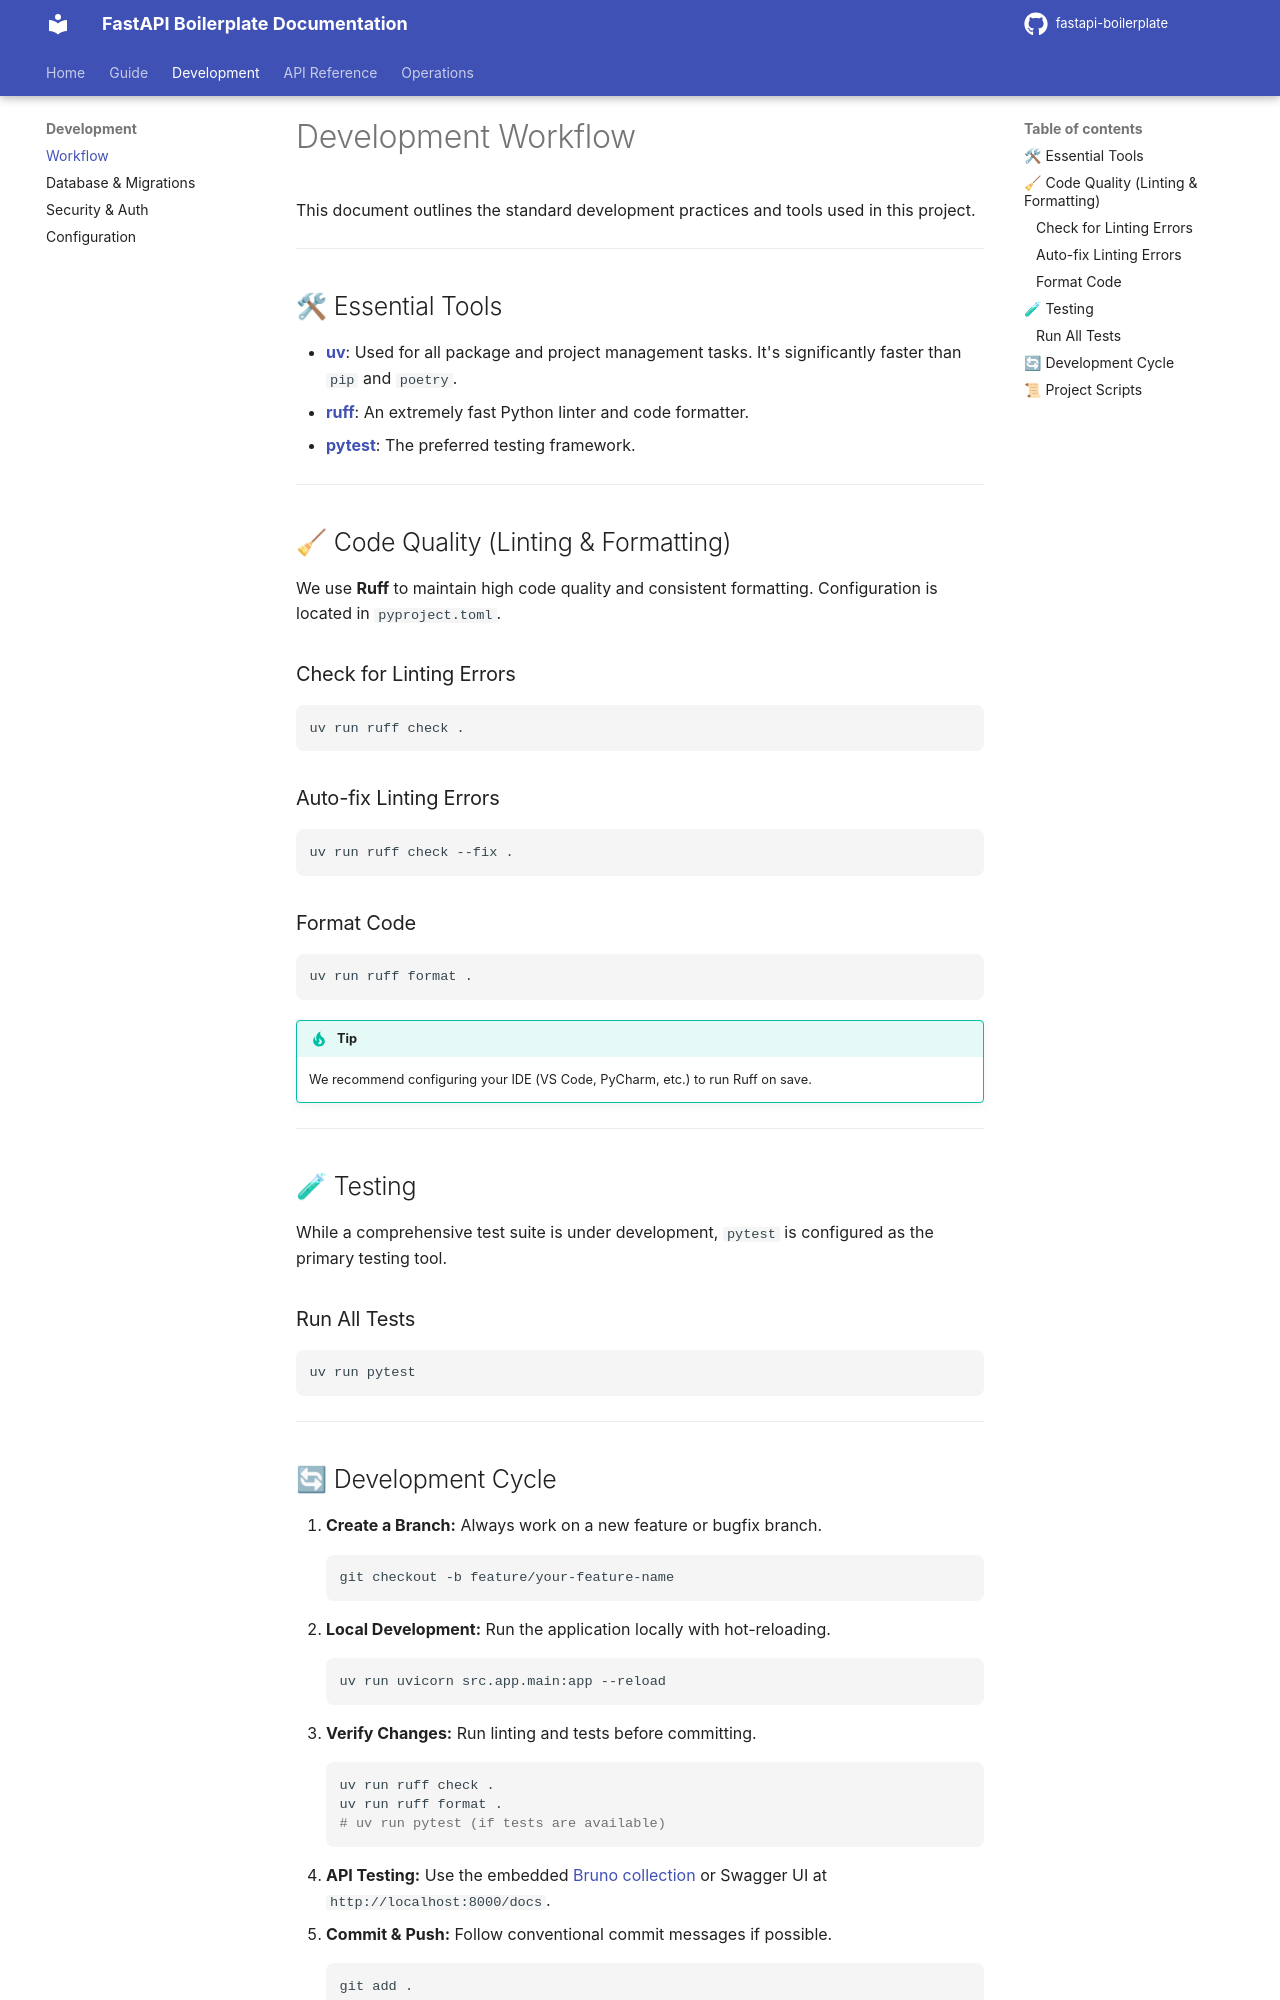

repository: Matto-Lebars/FastAPI-Boilerplate · page: development/workflow/index.html · generator: mkdocs

# Development Workflow

This document outlines the standard development practices and tools used in this project.

---

## 🛠 Essential Tools

- **[uv](https://github.com/astral-sh/uv)**: Used for all package and project management tasks. It's significantly faster than `pip` and `poetry`.
- **[ruff](https://github.com/astral-sh/ruff)**: An extremely fast Python linter and code formatter.
- **[pytest](https://docs.pytest.org/)**: The preferred testing framework.

---

## 🧹 Code Quality (Linting & Formatting)

We use **Ruff** to maintain high code quality and consistent formatting. Configuration is located in `pyproject.toml`.

### Check for Linting Errors
```bash
uv run ruff check .
```

### Auto-fix Linting Errors
```bash
uv run ruff check --fix .
```

### Format Code
```bash
uv run ruff format .
```

!!! tip
    We recommend configuring your IDE (VS Code, PyCharm, etc.) to run Ruff on save.

---

## 🧪 Testing

While a comprehensive test suite is under development, `pytest` is configured as the primary testing tool.

### Run All Tests
```bash
uv run pytest
```

---
